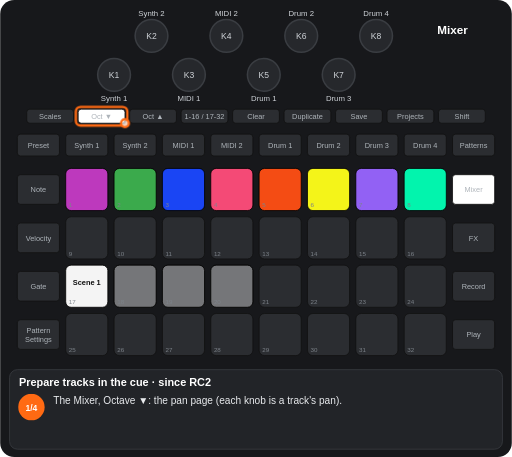
t = 0.00 s
t = 1.60 s: frame unchanged from t = 0.00 s, image omitted
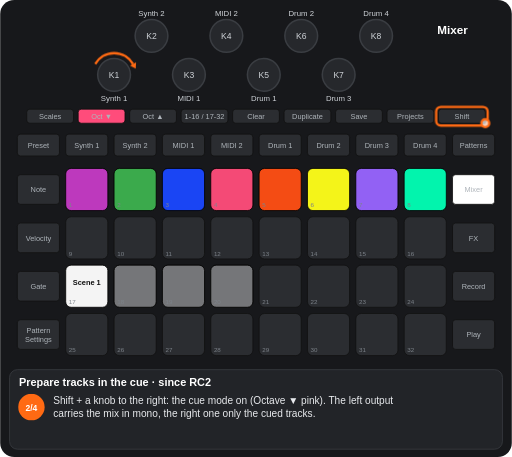
t = 2.72 s
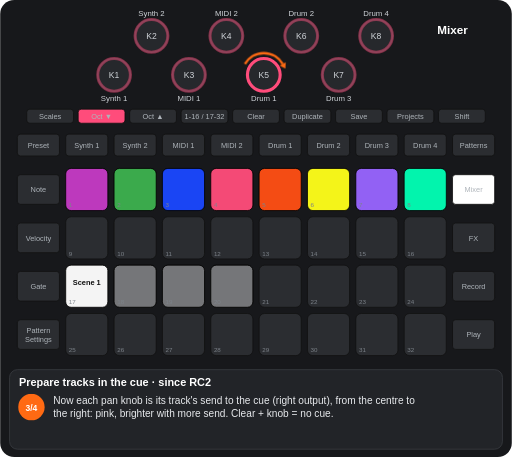
t = 4.34 s
t = 5.72 s: frame unchanged from t = 4.34 s, image omitted
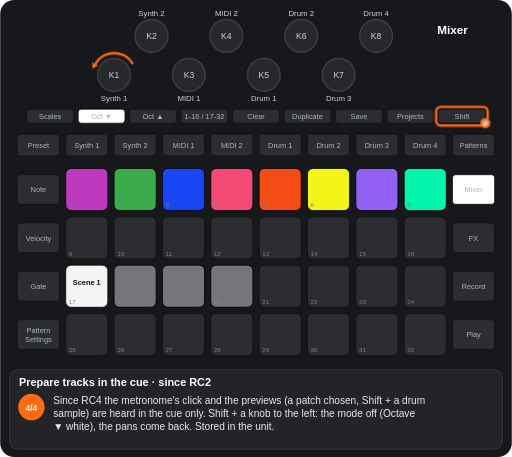
t = 7.42 s

The animated SVG that drew these frames (rendered in a browser with its animation timeline set to each time). Animation: 10 CSS @keyframes rules; one cycle of 8.67 s, repeats indefinitely.

<svg xmlns="http://www.w3.org/2000/svg" viewBox="0 0 656 586" width="656" height="586" font-family="Arial, Helvetica, sans-serif" role="img" aria-label="Prepare tracks in the cue · since RC2"><title>Prepare tracks in the cue · since RC2</title><style>.kb{fill:#26282c;stroke:#3a3d42;stroke-width:2}.kt{font-size:11px;fill:#cfd3d8;text-anchor:middle}.u{fill:#2b2d31;stroke:#111}.bt{font-size:9.5px;fill:#aeb4ba;text-anchor:middle}.pn{font-size:8px;fill:#7d838a}.pl{font-size:9.5px;font-weight:bold;text-anchor:middle}.kl{font-size:10px;fill:#cfd3d8;text-anchor:middle}.fg{fill:#fff;fill-opacity:.7;stroke:#ff6a13;stroke-width:3}.fo{fill:none;stroke:#ff6a13;stroke-width:3}.ta{fill:none;stroke:#ff6a13;stroke-width:3}.vw{font-size:15px;font-weight:bold;fill:#fff;text-anchor:middle}.ti{font-size:14px;font-weight:bold;fill:#fff}.cp{font-size:13px;fill:#e8eaed}.sn{font-size:11px;font-weight:bold;fill:#fff;text-anchor:middle}.b{animation:b .6s step-end infinite}@keyframes b{0%{opacity:1}50%{opacity:0}100%{opacity:0}}.v{animation:v 1.2s ease-in-out infinite}@keyframes v{0%{opacity:1}50%{opacity:.3}100%{opacity:1}}.g0{animation:kg0 8674ms step-end infinite}@keyframes kg0{0%{opacity:1}18.446%{opacity:0}71.178%{opacity:1}100%{opacity:1}}.g1{animation:kg1 8674ms step-end infinite;opacity:0}@keyframes kg1{0%{opacity:0}18.446%{opacity:1}71.178%{opacity:0}100%{opacity:0}}.g2{animation:kg2 8674ms step-end infinite}@keyframes kg2{0%{opacity:1}44.293%{opacity:0}71.178%{opacity:1}100%{opacity:1}}.g3{animation:kg3 8674ms step-end infinite;opacity:0}@keyframes kg3{0%{opacity:0}44.293%{opacity:1}71.178%{opacity:0}100%{opacity:0}}.g4{animation:kg4 8674ms step-end infinite}@keyframes kg4{0%{opacity:1}18.446%{opacity:0}100%{opacity:0}}.g5{animation:kg5 8674ms step-end infinite;opacity:0}@keyframes kg5{0%{opacity:0}18.446%{opacity:1}44.293%{opacity:0}71.178%{opacity:1}100%{opacity:1}}.g6{animation:kg6 8674ms step-end infinite;opacity:0}@keyframes kg6{0%{opacity:0}18.446%{opacity:1}44.293%{opacity:0}100%{opacity:0}}.g7{animation:kg7 8674ms step-end infinite;opacity:0}@keyframes kg7{0%{opacity:0}71.178%{opacity:1}100%{opacity:1}}</style><rect width="656" height="586" rx="18" fill="#17181b"/><circle cx="146" cy="96" r="21" class="kb"/><text x="146" y="100" class="kt">K1</text><circle cx="194" cy="46" r="21" class="kb"/><text x="194" y="50" class="kt">K2</text><circle cx="242" cy="96" r="21" class="kb"/><text x="242" y="100" class="kt">K3</text><circle cx="290" cy="46" r="21" class="kb"/><text x="290" y="50" class="kt">K4</text><circle cx="338" cy="96" r="21" class="kb"/><text x="338" y="100" class="kt">K5</text><circle cx="386" cy="46" r="21" class="kb"/><text x="386" y="50" class="kt">K6</text><circle cx="434" cy="96" r="21" class="kb"/><text x="434" y="100" class="kt">K7</text><circle cx="482" cy="46" r="21" class="kb"/><text x="482" y="50" class="kt">K8</text><rect x="34" y="140" width="60" height="18" rx="4" class="u"/><text x="64" y="152.5" class="bt">Scales</text><rect x="100" y="140" width="60" height="18" rx="4" class="u"/><text x="130" y="152.5" class="bt">Oct ▼</text><rect x="166" y="140" width="60" height="18" rx="4" class="u"/><text x="196" y="152.5" class="bt">Oct ▲</text><rect x="232" y="140" width="60" height="18" rx="4" class="u"/><text x="262" y="152.5" class="bt">1-16 / 17-32</text><rect x="298" y="140" width="60" height="18" rx="4" class="u"/><text x="328" y="152.5" class="bt">Clear</text><rect x="364" y="140" width="60" height="18" rx="4" class="u"/><text x="394" y="152.5" class="bt">Duplicate</text><rect x="430" y="140" width="60" height="18" rx="4" class="u"/><text x="460" y="152.5" class="bt">Save</text><rect x="496" y="140" width="60" height="18" rx="4" class="u"/><text x="526" y="152.5" class="bt">Projects</text><rect x="562" y="140" width="60" height="18" rx="4" class="u"/><text x="592" y="152.5" class="bt">Shift</text><rect x="22" y="172" width="54" height="28" rx="4" class="u"/><text x="49" y="189.5" class="bt">Preset</text><rect x="84" y="172" width="54" height="28" rx="4" class="u"/><text x="111" y="189.5" class="bt">Synth 1</text><rect x="146" y="172" width="54" height="28" rx="4" class="u"/><text x="173" y="189.5" class="bt">Synth 2</text><rect x="208" y="172" width="54" height="28" rx="4" class="u"/><text x="235" y="189.5" class="bt">MIDI 1</text><rect x="270" y="172" width="54" height="28" rx="4" class="u"/><text x="297" y="189.5" class="bt">MIDI 2</text><rect x="332" y="172" width="54" height="28" rx="4" class="u"/><text x="359" y="189.5" class="bt">Drum 1</text><rect x="394" y="172" width="54" height="28" rx="4" class="u"/><text x="421" y="189.5" class="bt">Drum 2</text><rect x="456" y="172" width="54" height="28" rx="4" class="u"/><text x="483" y="189.5" class="bt">Drum 3</text><rect x="518" y="172" width="54" height="28" rx="4" class="u"/><text x="545" y="189.5" class="bt">Drum 4</text><rect x="580" y="172" width="54" height="28" rx="4" class="u"/><text x="607" y="189.5" class="bt">Patterns</text><rect x="22" y="224" width="54" height="38" rx="4" class="u"/><text x="49" y="246.5" class="bt">Note</text><rect x="580" y="224" width="54" height="38" rx="4" class="u"/><text x="607" y="246.5" class="bt">Mixer</text><rect x="22" y="286" width="54" height="38" rx="4" class="u"/><text x="49" y="308.5" class="bt">Velocity</text><rect x="580" y="286" width="54" height="38" rx="4" class="u"/><text x="607" y="308.5" class="bt">FX</text><rect x="22" y="348" width="54" height="38" rx="4" class="u"/><text x="49" y="370.5" class="bt">Gate</text><rect x="580" y="348" width="54" height="38" rx="4" class="u"/><text x="607" y="370.5" class="bt">Record</text><rect x="22" y="410" width="54" height="38" rx="4" class="u"/><text x="49" y="427" class="bt">Pattern</text><text x="49" y="438" class="bt">Settings</text><rect x="580" y="410" width="54" height="38" rx="4" class="u"/><text x="607" y="432.5" class="bt">Play</text><rect x="84" y="216" width="54" height="54" rx="7" class="u"/><rect x="146" y="216" width="54" height="54" rx="7" class="u"/><rect x="208" y="216" width="54" height="54" rx="7" class="u"/><rect x="270" y="216" width="54" height="54" rx="7" class="u"/><rect x="332" y="216" width="54" height="54" rx="7" class="u"/><rect x="394" y="216" width="54" height="54" rx="7" class="u"/><rect x="456" y="216" width="54" height="54" rx="7" class="u"/><rect x="518" y="216" width="54" height="54" rx="7" class="u"/><rect x="84" y="278" width="54" height="54" rx="7" class="u"/><rect x="146" y="278" width="54" height="54" rx="7" class="u"/><rect x="208" y="278" width="54" height="54" rx="7" class="u"/><rect x="270" y="278" width="54" height="54" rx="7" class="u"/><rect x="332" y="278" width="54" height="54" rx="7" class="u"/><rect x="394" y="278" width="54" height="54" rx="7" class="u"/><rect x="456" y="278" width="54" height="54" rx="7" class="u"/><rect x="518" y="278" width="54" height="54" rx="7" class="u"/><rect x="84" y="340" width="54" height="54" rx="7" class="u"/><rect x="146" y="340" width="54" height="54" rx="7" class="u"/><rect x="208" y="340" width="54" height="54" rx="7" class="u"/><rect x="270" y="340" width="54" height="54" rx="7" class="u"/><rect x="332" y="340" width="54" height="54" rx="7" class="u"/><rect x="394" y="340" width="54" height="54" rx="7" class="u"/><rect x="456" y="340" width="54" height="54" rx="7" class="u"/><rect x="518" y="340" width="54" height="54" rx="7" class="u"/><rect x="84" y="402" width="54" height="54" rx="7" class="u"/><rect x="146" y="402" width="54" height="54" rx="7" class="u"/><rect x="208" y="402" width="54" height="54" rx="7" class="u"/><rect x="270" y="402" width="54" height="54" rx="7" class="u"/><rect x="332" y="402" width="54" height="54" rx="7" class="u"/><rect x="394" y="402" width="54" height="54" rx="7" class="u"/><rect x="456" y="402" width="54" height="54" rx="7" class="u"/><rect x="518" y="402" width="54" height="54" rx="7" class="u"/><rect x="84" y="216" width="54" height="54" rx="7" fill="#c63ac6" fill-opacity="0.95" stroke="#000"/><rect x="146" y="216" width="54" height="54" rx="7" fill="#3db24f" fill-opacity="0.95" stroke="#000"/><rect x="208" y="216" width="54" height="54" rx="7" fill="#1a47ff" fill-opacity="0.95" stroke="#000"/><rect x="270" y="216" width="54" height="54" rx="7" fill="#ff4c7b" fill-opacity="0.95" stroke="#000"/><rect x="332" y="216" width="54" height="54" rx="7" fill="#ff4e13" fill-opacity="0.95" stroke="#000"/><rect x="394" y="216" width="54" height="54" rx="7" fill="#ffff19" fill-opacity="0.95" stroke="#000"/><rect x="456" y="216" width="54" height="54" rx="7" fill="#9865ff" fill-opacity="0.95" stroke="#000"/><rect x="518" y="216" width="54" height="54" rx="7" fill="#00ffb5" fill-opacity="0.95" stroke="#000"/><rect x="84" y="340" width="54" height="54" rx="7" fill="#ffffff" fill-opacity="0.95" stroke="#000"/><text x="111" y="366" class="pl" fill="#111">Scene 1</text><rect x="146" y="340" width="54" height="54" rx="7" fill="#ffffff" fill-opacity="0.35" stroke="#000"/><rect x="208" y="340" width="54" height="54" rx="7" fill="#ffffff" fill-opacity="0.35" stroke="#000"/><rect x="270" y="340" width="54" height="54" rx="7" fill="#ffffff" fill-opacity="0.35" stroke="#000"/><text x="88" y="266" class="pn">1</text><text x="150" y="266" class="pn">2</text><text x="212" y="266" class="pn">3</text><text x="274" y="266" class="pn">4</text><text x="336" y="266" class="pn">5</text><text x="398" y="266" class="pn">6</text><text x="460" y="266" class="pn">7</text><text x="522" y="266" class="pn">8</text><text x="88" y="328" class="pn">9</text><text x="150" y="328" class="pn">10</text><text x="212" y="328" class="pn">11</text><text x="274" y="328" class="pn">12</text><text x="336" y="328" class="pn">13</text><text x="398" y="328" class="pn">14</text><text x="460" y="328" class="pn">15</text><text x="522" y="328" class="pn">16</text><text x="88" y="390" class="pn">17</text><text x="150" y="390" class="pn">18</text><text x="212" y="390" class="pn">19</text><text x="274" y="390" class="pn">20</text><text x="336" y="390" class="pn">21</text><text x="398" y="390" class="pn">22</text><text x="460" y="390" class="pn">23</text><text x="522" y="390" class="pn">24</text><text x="88" y="452" class="pn">25</text><text x="150" y="452" class="pn">26</text><text x="212" y="452" class="pn">27</text><text x="274" y="452" class="pn">28</text><text x="336" y="452" class="pn">29</text><text x="398" y="452" class="pn">30</text><text x="460" y="452" class="pn">31</text><text x="522" y="452" class="pn">32</text><rect x="580" y="224" width="54" height="38" rx="4" fill="#ffffff" stroke="#111"/><text x="607" y="246.5" class="bt" fill="#111">Mixer</text><g class="g0"><rect x="100" y="140" width="60" height="18" rx="4" fill="#ffffff" stroke="#111"/><text x="130" y="152.5" class="bt" fill="#111">Oct ▼</text></g><g class="g1"><rect x="100" y="140" width="60" height="18" rx="4" fill="#ff4c7b" stroke="#111"/><text x="130" y="152.5" class="bt" fill="#111">Oct ▼</text></g><g class="g2"><text x="146" y="130" class="kl">Synth 1</text><text x="194" y="20" class="kl">Synth 2</text><text x="242" y="130" class="kl">MIDI 1</text><text x="290" y="20" class="kl">MIDI 2</text><text x="338" y="130" class="kl">Drum 1</text><text x="386" y="20" class="kl">Drum 2</text><text x="434" y="130" class="kl">Drum 3</text><text x="482" y="20" class="kl">Drum 4</text></g><g class="g3"><circle cx="146" cy="96" r="21" fill="none" stroke="#ff4c7b" stroke-width="4" stroke-opacity="0.44999999999999996"/><text x="146" y="130" class="kl">Synth 1</text><circle cx="194" cy="46" r="21" fill="none" stroke="#ff4c7b" stroke-width="4" stroke-opacity="0.44999999999999996"/><text x="194" y="20" class="kl">Synth 2</text><circle cx="242" cy="96" r="21" fill="none" stroke="#ff4c7b" stroke-width="4" stroke-opacity="0.44999999999999996"/><text x="242" y="130" class="kl">MIDI 1</text><circle cx="290" cy="46" r="21" fill="none" stroke="#ff4c7b" stroke-width="4" stroke-opacity="0.44999999999999996"/><text x="290" y="20" class="kl">MIDI 2</text><circle cx="338" cy="96" r="21" fill="none" stroke="#ff4c7b" stroke-width="4"/><text x="338" y="130" class="kl">Drum 1</text><circle cx="386" cy="46" r="21" fill="none" stroke="#ff4c7b" stroke-width="4" stroke-opacity="0.44999999999999996"/><text x="386" y="20" class="kl">Drum 2</text><circle cx="434" cy="96" r="21" fill="none" stroke="#ff4c7b" stroke-width="4" stroke-opacity="0.44999999999999996"/><text x="434" y="130" class="kl">Drum 3</text><circle cx="482" cy="46" r="21" fill="none" stroke="#ff4c7b" stroke-width="4" stroke-opacity="0.44999999999999996"/><text x="482" y="20" class="kl">Drum 4</text></g><text x="580" y="44" class="vw">Mixer</text><g class="g4"><rect x="97" y="137" width="66" height="24" rx="6" class="fo"/><circle cx="160" cy="158" r="5" class="fg"/></g><g class="g5"><rect x="559" y="137" width="66" height="24" rx="6" class="fo"/><circle cx="622" cy="158" r="5" class="fg"/></g><g class="g6"><path d="M121.8 82A28 28 0 0 1 170.2 82" class="ta"/><path d="M173.7 88.1L166.4 84.2L174.1 79.8z" fill="#ff6a13"/></g><g class="g3"><path d="M313.8 82A28 28 0 0 1 362.2 82" class="ta"/><path d="M365.7 88.1L358.4 84.2L366.1 79.8z" fill="#ff6a13"/></g><g class="g7"><path d="M170.2 82A28 28 0 0 0 121.8 82" class="ta"/><path d="M118.3 88.1L117.9 79.8L125.6 84.2z" fill="#ff6a13"/></g><rect x="12" y="474" width="632" height="102" rx="10" fill="#222428" stroke="#3a3d42"/><text x="24" y="495" class="ti">Prepare tracks in the cue · since RC2</text><g class="g4"><circle cx="40" cy="522" r="17" fill="#ff6a13"/><text x="40" y="526.5" class="sn">1/4</text><text x="68" y="518" class="cp">The Mixer, Octave ▼: the pan page (each knob is a track's pan).</text></g><g class="g6"><circle cx="40" cy="522" r="17" fill="#ff6a13"/><text x="40" y="526.5" class="sn">2/4</text><text x="68" y="518" class="cp">Shift + a knob to the right: the cue mode on (Octave ▼ pink). The left output</text><text x="68" y="535" class="cp">carries the mix in mono, the right one only the cued tracks.</text></g><g class="g3"><circle cx="40" cy="522" r="17" fill="#ff6a13"/><text x="40" y="526.5" class="sn">3/4</text><text x="68" y="518" class="cp">Now each pan knob is its track's send to the cue (right output), from the centre to</text><text x="68" y="535" class="cp">the right: pink, brighter with more send. Clear + knob = no cue.</text></g><g class="g7"><circle cx="40" cy="522" r="17" fill="#ff6a13"/><text x="40" y="526.5" class="sn">4/4</text><text x="68" y="518" class="cp">Since RC4 the metronome's click and the previews (a patch chosen, Shift + a drum</text><text x="68" y="535" class="cp">sample) are heard in the cue only. Shift + a knob to the left: the mode off (Octave</text><text x="68" y="552" class="cp">▼ white), the pans come back. Stored in the unit.</text></g></svg>
